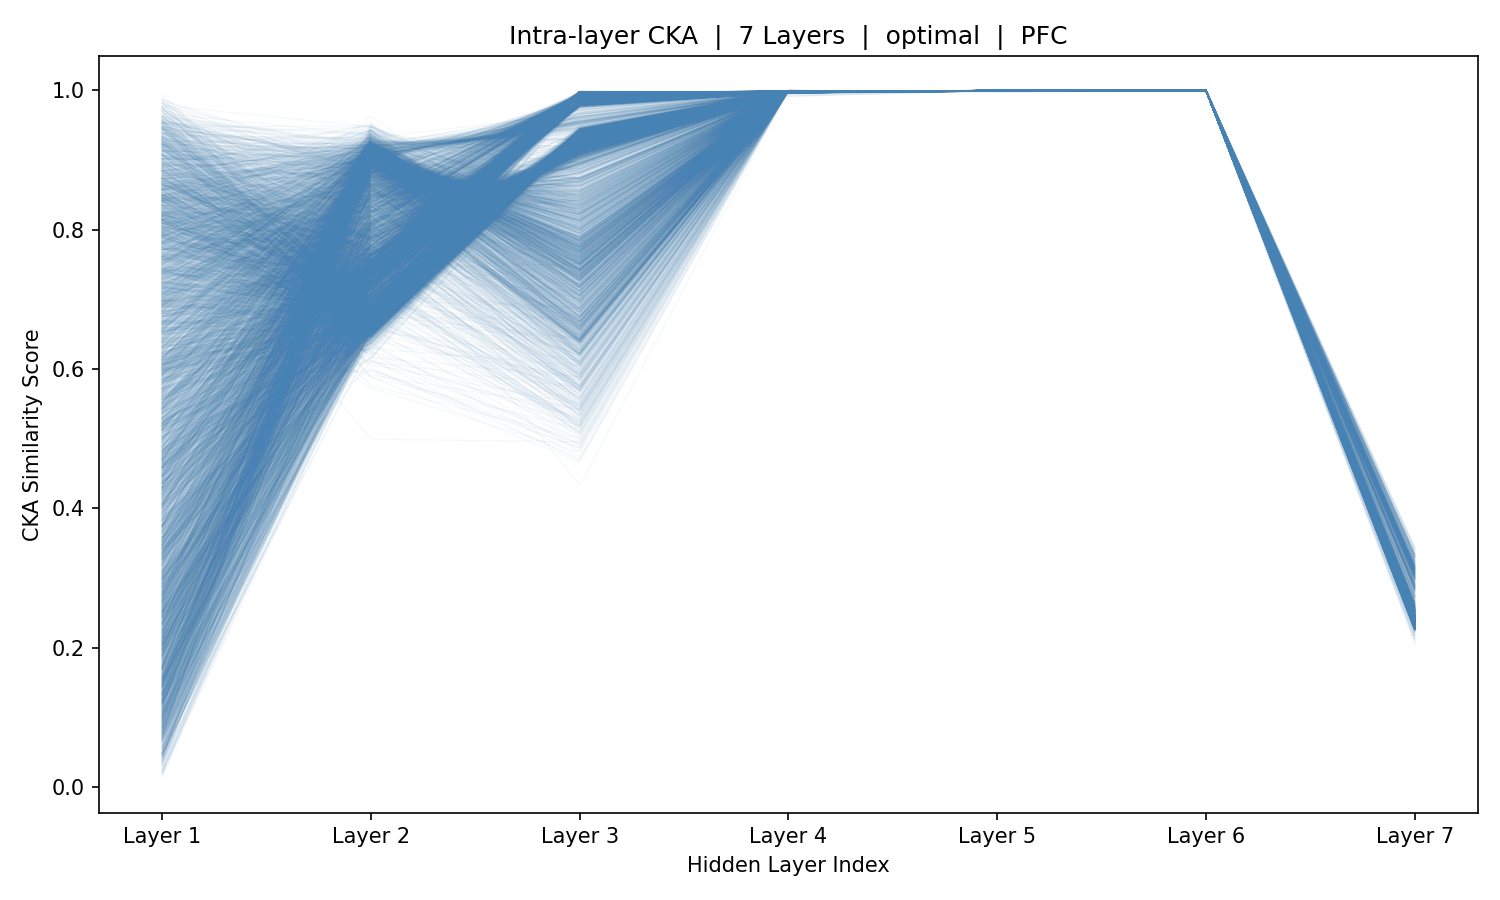

The data file committed next to this chart (first rows):
sample_idx, Layer_1, Layer_2, Layer_3, Layer_4, Layer_5, Layer_6, Layer_7
0, 0.7366, 0.8745, 0.9864, 0.999, 0.9991, 0.9999, 0.2412
1, 0.591, 0.8592, 0.9864, 0.999, 0.9991, 0.9999, 0.2423
2, 0.2429, 0.8667, 0.9831, 0.9989, 0.9991, 0.9999, 0.2441
3, 0.4023, 0.8703, 0.9802, 0.9988, 0.9991, 0.9999, 0.2437
4, 0.8425, 0.8703, 0.973, 0.9988, 0.999, 0.9999, 0.2418
5, 0.8802, 0.8908, 0.965, 0.9988, 0.999, 0.9999, 0.2405
6, 0.8364, 0.9022, 0.9566, 0.9989, 0.999, 0.9999, 0.243
7, 0.8895, 0.9031, 0.9477, 0.9989, 0.999, 0.9999, 0.2404
8, 0.7062, 0.9196, 0.9416, 0.9989, 0.999, 0.9999, 0.2429
9, 0.3792, 0.9225, 0.9452, 0.999, 0.999, 0.9998, 0.2392
10, 0.05533, 0.9114, 0.9626, 0.999, 0.999, 0.9999, 0.2398
11, 0.07398, 0.9043, 0.9686, 0.999, 0.9991, 0.9999, 0.2433
12, 0.1487, 0.9139, 0.9565, 0.999, 0.9991, 0.9999, 0.2393
13, 0.3096, 0.9137, 0.9461, 0.9988, 0.9991, 0.9998, 0.2332
14, 0.3023, 0.9119, 0.9454, 0.9989, 0.999, 0.9999, 0.2425
15, 0.3316, 0.9194, 0.9475, 0.9989, 0.999, 0.9999, 0.2427
16, 0.3653, 0.9113, 0.9593, 0.999, 0.999, 0.9999, 0.2424
17, 0.169, 0.9082, 0.9584, 0.999, 0.999, 0.9999, 0.2427
18, 0.06053, 0.9135, 0.9505, 0.9989, 0.999, 0.9999, 0.2417
19, 0.693, 0.9131, 0.9476, 0.9989, 0.999, 0.9999, 0.2396
20, 0.7587, 0.9059, 0.9542, 0.9989, 0.999, 0.9999, 0.2423
21, 0.2532, 0.9049, 0.9582, 0.9989, 0.999, 0.9999, 0.2437
22, 0.3198, 0.9054, 0.955, 0.9989, 0.999, 0.9999, 0.2436
23, 0.2469, 0.9106, 0.9523, 0.9989, 0.999, 0.9999, 0.2423
24, 0.1296, 0.9028, 0.9573, 0.9989, 0.999, 0.9999, 0.2437
25, 0.08069, 0.898, 0.9616, 0.9989, 0.999, 0.9999, 0.2457
26, 0.1504, 0.9019, 0.9598, 0.9989, 0.999, 0.9999, 0.2448
27, 0.6408, 0.9048, 0.958, 0.9989, 0.999, 0.9999, 0.2431
28, 0.3201, 0.9047, 0.9555, 0.9989, 0.999, 0.9999, 0.2429
29, 0.4628, 0.9071, 0.9569, 0.9989, 0.999, 0.9999, 0.2453
30, 0.66, 0.9074, 0.9549, 0.9989, 0.999, 0.9999, 0.2444
31, 0.4294, 0.9075, 0.9554, 0.9989, 0.999, 0.9999, 0.2449
32, 0.5779, 0.905, 0.9548, 0.9989, 0.999, 0.9999, 0.2452
33, 0.2683, 0.9054, 0.9514, 0.9989, 0.999, 0.9999, 0.2443
34, 0.2877, 0.9067, 0.9494, 0.9989, 0.999, 0.9999, 0.2437
35, 0.2196, 0.9066, 0.9513, 0.9989, 0.999, 0.9999, 0.2452
36, 0.4474, 0.9056, 0.9547, 0.9989, 0.999, 0.9999, 0.2443
37, 0.4349, 0.9045, 0.9543, 0.9989, 0.999, 0.9999, 0.245
38, 0.2214, 0.9088, 0.9531, 0.9989, 0.999, 0.9999, 0.2448
39, 0.1231, 0.906, 0.9556, 0.9989, 0.999, 0.9999, 0.2452
40, 0.4256, 0.9061, 0.9543, 0.9989, 0.999, 0.9999, 0.2447
41, 0.1615, 0.9074, 0.9529, 0.9989, 0.999, 0.9999, 0.2451
42, 0.2303, 0.9116, 0.9514, 0.9989, 0.999, 0.9999, 0.2445
43, 0.6085, 0.9118, 0.9563, 0.9989, 0.999, 0.9999, 0.2449
44, 0.6946, 0.9093, 0.9657, 0.999, 0.999, 0.9999, 0.2445
45, 0.4958, 0.8995, 0.9719, 0.999, 0.999, 0.9999, 0.2441
46, 0.2938, 0.902, 0.9689, 0.999, 0.999, 0.9999, 0.2427
47, 0.3395, 0.9058, 0.9598, 0.999, 0.999, 0.9999, 0.2432
48, 0.5397, 0.9031, 0.9544, 0.9989, 0.999, 0.9999, 0.2434
49, 0.6971, 0.9164, 0.938, 0.9989, 0.999, 0.9999, 0.2413
50, 0.7519, 0.9166, 0.9435, 0.999, 0.999, 0.9999, 0.2424
51, 0.3528, 0.9153, 0.9546, 0.999, 0.999, 0.9999, 0.2436
52, 0.6037, 0.9179, 0.9597, 0.999, 0.9991, 0.9999, 0.242
53, 0.7803, 0.8881, 0.9768, 0.9991, 0.9991, 0.9998, 0.2397
54, 0.8774, 0.8822, 0.9812, 0.9991, 0.9991, 0.9999, 0.2404
55, 0.8473, 0.8979, 0.9762, 0.999, 0.9991, 0.9999, 0.2425
56, 0.5931, 0.8788, 0.9823, 0.999, 0.9991, 0.9999, 0.2414
57, 0.3187, 0.8684, 0.9816, 0.9989, 0.9991, 0.9999, 0.2388
58, 0.1719, 0.8907, 0.9747, 0.9989, 0.9991, 0.9999, 0.2423
59, 0.02077, 0.8998, 0.9748, 0.9989, 0.9991, 0.9999, 0.2412
... 5,366 more rows
